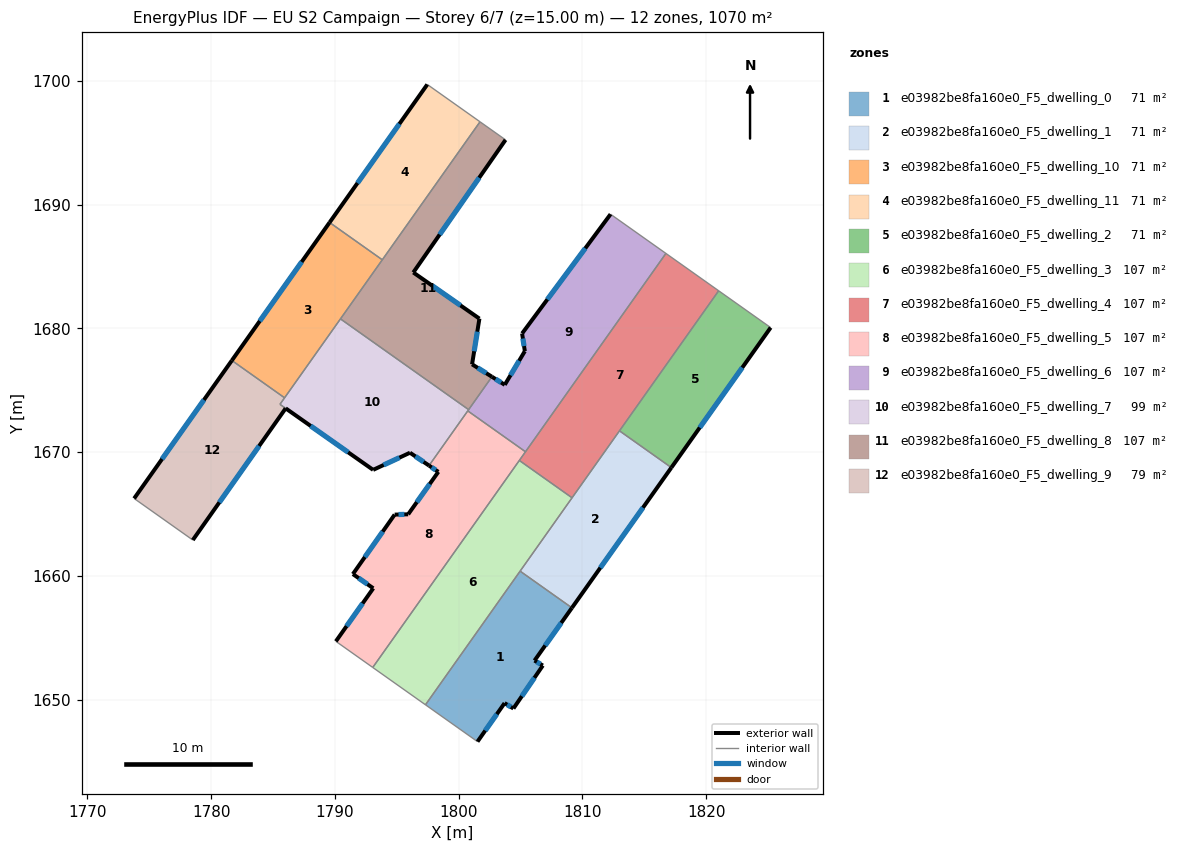
=== STOREY PLAN SPEC (per zone: floor XY polygon, exterior-wall plan segments, windows/doors) ===
zone 1: e03982be8fa160e0_F5_dwelling_0  (71.3 m²)
  floor: (1809.15, 1657.43) (1806.13, 1653.17) (1806.80, 1652.76) (1804.42, 1649.29) (1803.71, 1649.73) (1801.52, 1646.62) (1797.32, 1649.59) (1804.96, 1660.39)
  exterior wall: (1803.71, 1649.73) – (1804.42, 1649.29)  [0.8 m]
    window: (1803.91, 1649.60) – (1804.22, 1649.42)  [0.5 m²]
  exterior wall: (1801.52, 1646.62) – (1803.71, 1649.73)  [3.8 m]
    window: (1802.15, 1647.50) – (1803.08, 1648.84)  [2.1 m²]
  exterior wall: (1806.13, 1653.17) – (1809.15, 1657.43)  [5.2 m]
    window: (1806.99, 1654.38) – (1808.29, 1656.21)  [2.9 m²]
  exterior wall: (1806.80, 1652.76) – (1806.13, 1653.17)  [0.8 m]
    window: (1806.61, 1652.88) – (1806.32, 1653.05)  [0.4 m²]
  exterior wall: (1804.42, 1649.29) – (1806.80, 1652.76)  [4.2 m]
    window: (1805.10, 1650.28) – (1806.12, 1651.77)  [2.3 m²]
  interior walls: 3
zone 2: e03982be8fa160e0_F5_dwelling_1  (71.3 m²)
  floor: (1817.19, 1668.76) (1809.15, 1657.43) (1804.96, 1660.39) (1812.99, 1671.73)
  exterior wall: (1809.15, 1657.43) – (1817.19, 1668.76)  [13.9 m]
    window: (1811.45, 1660.66) – (1814.89, 1665.52)  [7.7 m²]
  interior walls: 4
zone 3: e03982be8fa160e0_F5_dwelling_10  (71.3 m²)
  floor: (1793.83, 1685.55) (1785.93, 1674.40) (1781.67, 1677.41) (1789.57, 1688.56)
  exterior wall: (1789.57, 1688.56) – (1781.67, 1677.41)  [13.7 m]
    window: (1787.31, 1685.38) – (1783.93, 1680.60)  [7.5 m²]
  interior walls: 4
zone 4: e03982be8fa160e0_F5_dwelling_11  (71.3 m²)
  floor: (1801.72, 1696.70) (1793.83, 1685.55) (1789.57, 1688.56) (1797.46, 1699.71)
  exterior wall: (1797.46, 1699.71) – (1789.57, 1688.56)  [13.7 m]
    window: (1795.21, 1696.53) – (1791.82, 1691.75)  [7.5 m²]
  interior walls: 3
zone 5: e03982be8fa160e0_F5_dwelling_2  (71.3 m²)
  floor: (1825.21, 1680.07) (1817.19, 1668.76) (1812.99, 1671.73) (1821.01, 1683.04)
  exterior wall: (1817.19, 1668.76) – (1825.21, 1680.07)  [13.9 m]
    window: (1819.48, 1671.99) – (1822.92, 1676.84)  [7.6 m²]
  interior walls: 3
zone 6: e03982be8fa160e0_F5_dwelling_3  (107.0 m²)
  floor: (1809.16, 1666.32) (1797.32, 1649.59) (1793.06, 1652.61) (1804.90, 1669.33)
  interior walls: 5
zone 7: e03982be8fa160e0_F5_dwelling_4  (107.0 m²)
  floor: (1821.01, 1683.04) (1809.16, 1666.32) (1804.90, 1669.33) (1816.74, 1686.06)
  interior walls: 6
zone 8: e03982be8fa160e0_F5_dwelling_5  (107.0 m²)
  floor: (1805.40, 1670.04) (1793.06, 1652.61) (1790.08, 1654.72) (1793.10, 1659.01) (1791.45, 1660.15) (1794.83, 1664.96) (1795.92, 1664.98) (1798.36, 1668.41) (1797.60, 1668.92) (1800.73, 1673.34)
  exterior wall: (1791.45, 1660.15) – (1793.10, 1659.01)  [2.0 m]
    window: (1791.92, 1659.83) – (1792.63, 1659.33)  [1.1 m²]
  exterior wall: (1794.83, 1664.96) – (1791.45, 1660.15)  [5.9 m]
    window: (1793.86, 1663.59) – (1792.42, 1661.53)  [3.2 m²]
  exterior wall: (1795.92, 1664.98) – (1794.83, 1664.96)  [1.1 m]
    window: (1795.61, 1664.98) – (1795.14, 1664.97)  [0.6 m²]
  exterior wall: (1798.36, 1668.41) – (1795.92, 1664.98)  [4.2 m]
    window: (1797.66, 1667.43) – (1796.62, 1665.96)  [2.3 m²]
  exterior wall: (1797.60, 1668.92) – (1798.36, 1668.41)  [0.9 m]
    window: (1797.82, 1668.78) – (1798.14, 1668.56)  [0.5 m²]
  exterior wall: (1793.10, 1659.01) – (1790.08, 1654.72)  [5.2 m]
    window: (1792.24, 1657.78) – (1790.94, 1655.94)  [2.9 m²]
  interior walls: 5
zone 9: e03982be8fa160e0_F5_dwelling_6  (107.0 m²)
  floor: (1816.74, 1686.06) (1805.40, 1670.04) (1800.73, 1673.34) (1802.69, 1676.10) (1803.72, 1675.45) (1805.35, 1678.17) (1805.12, 1679.59) (1812.27, 1689.23)
  exterior wall: (1803.72, 1675.45) – (1802.69, 1676.10)  [1.2 m]
    window: (1803.43, 1675.63) – (1802.98, 1675.91)  [0.7 m²]
  exterior wall: (1805.35, 1678.17) – (1803.72, 1675.45)  [3.2 m]
    window: (1804.88, 1677.39) – (1804.19, 1676.22)  [1.7 m²]
  exterior wall: (1805.12, 1679.59) – (1805.35, 1678.17)  [1.4 m]
    window: (1805.19, 1679.19) – (1805.28, 1678.57)  [0.8 m²]
  exterior wall: (1812.27, 1689.23) – (1805.12, 1679.59)  [12.0 m]
    window: (1810.23, 1686.48) – (1807.17, 1682.35)  [6.6 m²]
  interior walls: 5
zone 10: e03982be8fa160e0_F5_dwelling_7  (99.5 m²)
  floor: (1800.80, 1673.44) (1797.60, 1668.92) (1796.07, 1669.96) (1793.09, 1668.57) (1785.56, 1673.87) (1790.45, 1680.77)
  exterior wall: (1796.07, 1669.96) – (1797.60, 1668.92)  [1.9 m]
    window: (1796.51, 1669.66) – (1797.16, 1669.22)  [1.0 m²]
  exterior wall: (1793.09, 1668.57) – (1796.07, 1669.96)  [3.3 m]
    window: (1793.94, 1668.97) – (1795.21, 1669.56)  [1.8 m²]
  exterior wall: (1786.02, 1673.54) – (1793.09, 1668.57)  [8.6 m]
    window: (1788.04, 1672.12) – (1791.07, 1669.99)  [4.8 m²]
  interior walls: 6
zone 11: e03982be8fa160e0_F5_dwelling_8  (107.0 m²)
  floor: (1803.79, 1695.24) (1796.33, 1684.52) (1801.67, 1680.79) (1801.08, 1677.10) (1802.69, 1676.10) (1800.80, 1673.44) (1790.45, 1680.77) (1801.72, 1696.70)
  exterior wall: (1801.67, 1680.79) – (1796.33, 1684.52)  [6.5 m]
    window: (1800.15, 1681.86) – (1797.86, 1683.46)  [3.6 m²]
  exterior wall: (1801.08, 1677.10) – (1801.67, 1680.79)  [3.7 m]
    window: (1801.25, 1678.16) – (1801.51, 1679.74)  [2.1 m²]
  exterior wall: (1802.69, 1676.10) – (1801.08, 1677.10)  [1.9 m]
    window: (1802.23, 1676.38) – (1801.54, 1676.82)  [1.0 m²]
  exterior wall: (1796.33, 1684.52) – (1803.79, 1695.24)  [13.1 m]
    window: (1798.46, 1687.58) – (1801.66, 1692.18)  [7.2 m²]
  interior walls: 5
zone 12: e03982be8fa160e0_F5_dwelling_9  (78.8 m²)
  floor: (1785.93, 1674.40) (1785.56, 1673.87) (1786.02, 1673.54) (1778.52, 1662.91) (1773.78, 1666.26) (1781.67, 1677.41)
  exterior wall: (1781.67, 1677.41) – (1773.78, 1666.26)  [13.7 m]
    window: (1779.42, 1674.23) – (1776.03, 1669.45)  [7.5 m²]
  exterior wall: (1778.52, 1662.91) – (1786.02, 1673.54)  [13.0 m]
    window: (1780.66, 1665.95) – (1783.88, 1670.50)  [7.2 m²]
  interior walls: 4

=== DERIVED (storey summary) ===
Building: EU S2 Campaign
Storey: 6 of 7  (floor level z = 15.00 m)
Storey gross floor area: 1069.9 m²
Zones on this storey: 12
  - e03982be8fa160e0_F5_dwelling_0: floor 71.3 m²; exterior wall 14.9 m (44.6 m²); 5 window(s) 8.2 m²; WWR 18.4%
  - e03982be8fa160e0_F5_dwelling_1: floor 71.3 m²; exterior wall 13.9 m (41.7 m²); 1 window(s) 7.7 m²; WWR 18.4%
  - e03982be8fa160e0_F5_dwelling_10: floor 71.3 m²; exterior wall 13.7 m (41.0 m²); 1 window(s) 7.5 m²; WWR 18.4%
  - e03982be8fa160e0_F5_dwelling_11: floor 71.3 m²; exterior wall 13.7 m (41.0 m²); 1 window(s) 7.5 m²; WWR 18.4%
  - e03982be8fa160e0_F5_dwelling_2: floor 71.3 m²; exterior wall 13.9 m (41.6 m²); 1 window(s) 7.6 m²; WWR 18.4%
  - e03982be8fa160e0_F5_dwelling_3: floor 107.0 m²
  - e03982be8fa160e0_F5_dwelling_4: floor 107.0 m²
  - e03982be8fa160e0_F5_dwelling_5: floor 107.0 m²; exterior wall 19.3 m (58.0 m²); 6 window(s) 10.7 m²; WWR 18.4%
  - e03982be8fa160e0_F5_dwelling_6: floor 107.0 m²; exterior wall 17.8 m (53.5 m²); 4 window(s) 9.8 m²; WWR 18.4%
  - e03982be8fa160e0_F5_dwelling_7: floor 99.5 m²; exterior wall 13.8 m (41.3 m²); 3 window(s) 7.6 m²; WWR 18.4%
  - e03982be8fa160e0_F5_dwelling_8: floor 107.0 m²; exterior wall 25.2 m (75.6 m²); 4 window(s) 13.9 m²; WWR 18.4%
  - e03982be8fa160e0_F5_dwelling_9: floor 78.8 m²; exterior wall 26.7 m (80.0 m²); 2 window(s) 14.7 m²; WWR 18.4%
Zone adjacency (shared interzone walls):
  - e03982be8fa160e0_F5_dwelling_0 ↔ e03982be8fa160e0_F5_dwelling_1
  - e03982be8fa160e0_F5_dwelling_0 ↔ e03982be8fa160e0_F5_dwelling_3
  - e03982be8fa160e0_F5_dwelling_1 ↔ e03982be8fa160e0_F5_dwelling_2
  - e03982be8fa160e0_F5_dwelling_1 ↔ e03982be8fa160e0_F5_dwelling_3
  - e03982be8fa160e0_F5_dwelling_1 ↔ e03982be8fa160e0_F5_dwelling_4
  - e03982be8fa160e0_F5_dwelling_10 ↔ e03982be8fa160e0_F5_dwelling_11
  - e03982be8fa160e0_F5_dwelling_10 ↔ e03982be8fa160e0_F5_dwelling_7
  - e03982be8fa160e0_F5_dwelling_10 ↔ e03982be8fa160e0_F5_dwelling_8
  - e03982be8fa160e0_F5_dwelling_10 ↔ e03982be8fa160e0_F5_dwelling_9
  - e03982be8fa160e0_F5_dwelling_11 ↔ e03982be8fa160e0_F5_dwelling_8
  - e03982be8fa160e0_F5_dwelling_2 ↔ e03982be8fa160e0_F5_dwelling_4
  - e03982be8fa160e0_F5_dwelling_3 ↔ e03982be8fa160e0_F5_dwelling_4
  - e03982be8fa160e0_F5_dwelling_3 ↔ e03982be8fa160e0_F5_dwelling_5
  - e03982be8fa160e0_F5_dwelling_4 ↔ e03982be8fa160e0_F5_dwelling_5
  - e03982be8fa160e0_F5_dwelling_4 ↔ e03982be8fa160e0_F5_dwelling_6
  - e03982be8fa160e0_F5_dwelling_5 ↔ e03982be8fa160e0_F5_dwelling_6
  - e03982be8fa160e0_F5_dwelling_5 ↔ e03982be8fa160e0_F5_dwelling_7
  - e03982be8fa160e0_F5_dwelling_6 ↔ e03982be8fa160e0_F5_dwelling_7
  - e03982be8fa160e0_F5_dwelling_6 ↔ e03982be8fa160e0_F5_dwelling_8
  - e03982be8fa160e0_F5_dwelling_7 ↔ e03982be8fa160e0_F5_dwelling_8
  - e03982be8fa160e0_F5_dwelling_7 ↔ e03982be8fa160e0_F5_dwelling_9